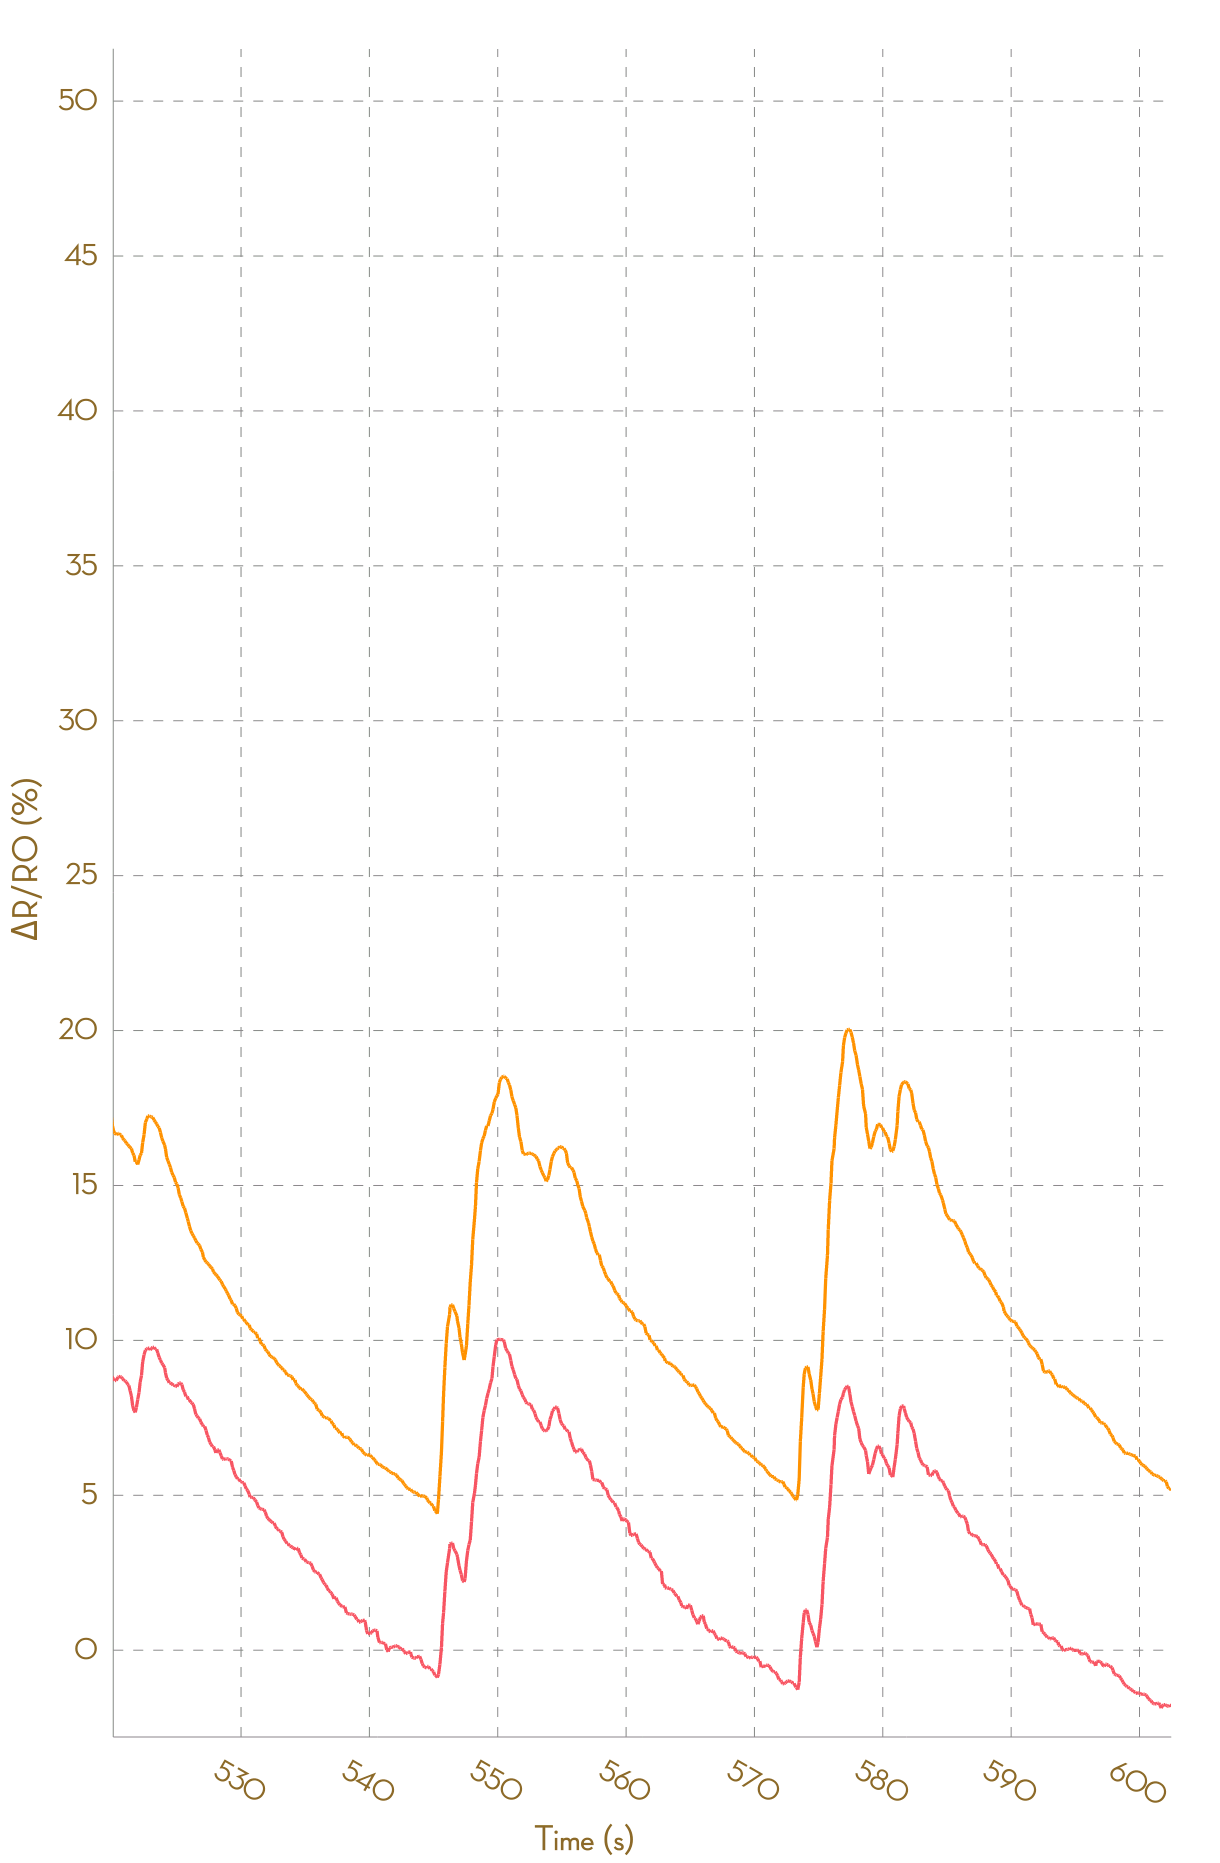

The data file committed next to this chart (first rows):
, Ch1, , Ch2, , Ch3, , Ch4, , Ch5, , Ch6, , Ch7, , Ch8, 
Time (s), R (kohm), ΔR/R0 (%), R (kohm), ΔR/R0 (%), R (kohm), ΔR/R0 (%), R (kohm), ΔR/R0 (%), R (kohm), ΔR/R0 (%), R (kohm), ΔR/R0 (%), R (kohm), ΔR/R0 (%), R (kohm), ΔR/R0 (%)
0.034, 6.037, 0.0000, 6.252, 0.0000, 51732, 0.0000, NA, NA, NA, NA, NA, NA, NA, NA, NA, NA
0.078, 6.035, 0.0000, 6.25, 0.0000, 55361, 0.0000, NA, NA, NA, NA, NA, NA, NA, NA, NA, NA
0.173, 6.03, 0.0000, 6.247, 0.0000, 57833, 0.0000, NA, NA, NA, NA, NA, NA, NA, NA, NA, NA
0.274, 6.028, 0.0000, 6.247, 0.0000, 57833, 0.0000, NA, NA, NA, NA, NA, NA, NA, NA, NA, NA
0.368, 6.03, 0.0000, 6.246, 0.0000, 27380, 0.0000, NA, NA, NA, NA, NA, NA, NA, NA, NA, NA
0.467, 6.031, 0.0000, 6.239, 0.0000, 29001, 0.0000, NA, NA, NA, NA, NA, NA, NA, NA, NA, NA
0.568, 6.032, 0.0000, 6.237, 0.0000, 29001, 0.0000, NA, NA, NA, NA, NA, NA, NA, NA, NA, NA
0.662, 6.032, 0.0000, 6.235, 0.0000, 22973, 0.0000, NA, NA, NA, NA, NA, NA, NA, NA, NA, NA
0.760, 6.033, 0.0000, 6.236, 0.0000, 25314, 0.0000, NA, NA, NA, NA, NA, NA, NA, NA, NA, NA
0.873, 6.033, 0.0000, 6.24, 0.0000, 47671, 0.0000, NA, NA, NA, NA, NA, NA, NA, NA, NA, NA
0.964, 6.029, 0.0000, 6.241, 0.0000, 47671, 0.0000, NA, NA, NA, NA, NA, NA, NA, NA, NA, NA
1.068, 6.029, 0.0000, 6.244, 0.0376, 28460, -40.3, 191828, 0.0000, NA, NA, NA, NA, NA, NA, NA, NA
1.218, 6.032, 0.0461, 6.244, 0.0486, 55112, 15.61, NA, NA, NA, NA, NA, NA, NA, NA, NA, NA
1.262, 6.081, 0.8563, 6.347, 1.694, 55112, 15.61, NA, NA, NA, NA, NA, NA, NA, NA, NA, NA
1.371, 6.258, 3.794, 6.507, 4.262, 29169, -38.81, 186760, 0.0000, NA, NA, NA, NA, NA, NA, NA, NA
1.475, 6.37, 5.649, 6.658, 6.673, 61379, 28.76, NA, NA, NA, NA, NA, NA, NA, NA, NA, NA
1.568, 6.438, 6.788, 6.734, 7.889, 61379, 28.76, NA, NA, NA, NA, NA, NA, NA, NA, NA, NA
1.655, 6.503, 7.866, 6.8, 8.943, 27278, -42.78, NA, NA, NA, NA, NA, NA, NA, NA, NA, NA
1.751, 6.53, 8.314, 6.827, 9.384, 29531, -38.05, NA, NA, NA, NA, NA, NA, NA, NA, NA, NA
1.861, 6.544, 8.54, 6.835, 9.516, 29531, -38.05, NA, NA, NA, NA, NA, NA, NA, NA, NA, NA
1.954, 6.544, 8.54, 6.838, 9.555, 49907, 4.691, NA, NA, NA, NA, NA, NA, NA, NA, NA, NA
2.052, 6.535, 8.382, 6.838, 9.555, 53042, 11.27, NA, NA, NA, NA, NA, NA, NA, NA, NA, NA
2.151, 6.527, 8.258, 6.83, 9.438, 57276, 20.15, NA, NA, NA, NA, NA, NA, NA, NA, NA, NA
2.252, 6.518, 8.113, 6.823, 9.317, 57276, 20.15, NA, NA, NA, NA, NA, NA, NA, NA, NA, NA
2.353, 6.501, 7.822, 6.804, 9.017, 26352, -44.72, NA, NA, NA, NA, NA, NA, NA, NA, NA, NA
2.446, 6.486, 7.577, 6.775, 8.553, 29103, -38.95, NA, NA, NA, NA, NA, NA, NA, NA, NA, NA
2.542, 6.477, 7.428, 6.772, 8.504, 29103, -38.95, NA, NA, NA, NA, NA, NA, NA, NA, NA, NA
2.642, 6.497, 7.757, 6.817, 9.218, 23821, -50.03, NA, NA, NA, NA, NA, NA, NA, NA, NA, NA
2.738, 6.518, 8.111, 6.903, 10.6, 25362, -46.8, NA, NA, NA, NA, NA, NA, NA, NA, NA, NA
2.837, 6.544, 8.541, 6.943, 11.24, 47825, 0.3238, NA, NA, NA, NA, NA, NA, NA, NA, NA, NA
2.934, 6.588, 9.265, 7.015, 12.4, 50083, 5.06, NA, NA, NA, NA, NA, NA, NA, NA, NA, NA
3.071, 6.61, 9.632, 7.056, 13.06, 53880, 13.03, NA, NA, NA, NA, NA, NA, NA, NA, NA, NA
3.137, 6.633, 10.01, 7.086, 13.53, 53880, 13.03, NA, NA, NA, NA, NA, NA, NA, NA, NA, NA
3.233, 6.653, 10.35, 7.115, 14, 24765, -48.05, NA, NA, NA, NA, NA, NA, NA, NA, NA, NA
3.326, 6.688, 10.92, 7.159, 14.7, 26500, -44.41, NA, NA, NA, NA, NA, NA, NA, NA, NA, NA
3.425, 6.734, 11.68, 7.18, 15.04, 29783, -37.52, NA, NA, NA, NA, NA, NA, NA, NA, NA, NA
3.522, 6.772, 12.33, 7.21, 15.52, 29783, -37.52, NA, NA, NA, NA, NA, NA, NA, NA, NA, NA
3.635, 6.8, 12.79, 7.238, 15.97, 24368, -48.88, NA, NA, NA, NA, NA, NA, NA, NA, NA, NA
3.724, 6.815, 13.04, 7.268, 16.44, 25762, -45.96, NA, NA, NA, NA, NA, NA, NA, NA, NA, NA
3.820, 6.822, 13.15, 7.298, 16.93, 48632, 2.017, NA, NA, NA, NA, NA, NA, NA, NA, NA, NA
3.918, 6.838, 13.42, 7.32, 17.29, 50905, 6.784, NA, NA, NA, NA, NA, NA, NA, NA, NA, NA
4.018, 6.855, 13.7, 7.358, 17.89, 54883, 15.13, NA, NA, NA, NA, NA, NA, NA, NA, NA, NA
4.109, 6.885, 14.19, 7.38, 18.25, 54883, 15.13, NA, NA, NA, NA, NA, NA, NA, NA, NA, NA
4.225, 6.912, 14.64, 7.398, 18.53, 25316, -46.89, NA, NA, NA, NA, NA, NA, NA, NA, NA, NA
4.311, 6.923, 14.83, 7.405, 18.64, 27162, -43.02, NA, NA, NA, NA, NA, NA, NA, NA, NA, NA
4.426, 6.931, 14.95, 7.407, 18.68, 27162, -43.02, NA, NA, NA, NA, NA, NA, NA, NA, NA, NA
4.512, 6.935, 15.03, 7.409, 18.71, 22515, -52.77, NA, NA, NA, NA, NA, NA, NA, NA, NA, NA
4.611, 6.935, 15.03, 7.409, 18.71, 50049, 4.99, NA, NA, NA, NA, NA, NA, NA, NA, NA, NA
4.727, 6.928, 14.91, 7.408, 18.69, 52820, 10.8, NA, NA, NA, NA, NA, NA, NA, NA, NA, NA
4.805, 6.914, 14.68, 7.406, 18.66, 52820, 10.8, NA, NA, NA, NA, NA, NA, NA, NA, NA, NA
4.909, 6.901, 14.47, 7.389, 18.39, 28113, -41.03, 191815, 0.0000, NA, NA, NA, NA, NA, NA, NA, NA
5.005, 6.894, 14.34, 7.382, 18.28, 55405, 16.22, NA, NA, NA, NA, NA, NA, NA, NA, NA, NA
5.109, 6.875, 14.03, 7.367, 18.04, 55405, 16.22, NA, NA, NA, NA, NA, NA, NA, NA, NA, NA
5.207, 6.861, 13.8, 7.357, 17.87, 27036, -43.29, 186524, 0.0000, NA, NA, NA, NA, NA, NA, NA, NA
5.300, 6.853, 13.66, 7.335, 17.53, 57630, 20.89, NA, NA, NA, NA, NA, NA, NA, NA, NA, NA
5.446, 6.83, 13.28, 7.32, 17.28, 57630, 20.89, NA, NA, NA, NA, NA, NA, NA, NA, NA, NA
5.500, 6.818, 13.08, 7.296, 16.9, 25717, -46.05, NA, NA, NA, NA, NA, NA, NA, NA, NA, NA
5.605, 6.806, 12.88, 7.276, 16.57, 25717, -46.05, NA, NA, NA, NA, NA, NA, NA, NA, NA, NA
5.707, 6.797, 12.74, 7.258, 16.28, 25814, -45.85, NA, NA, NA, NA, NA, NA, NA, NA, NA, NA
... 6,060 more rows
